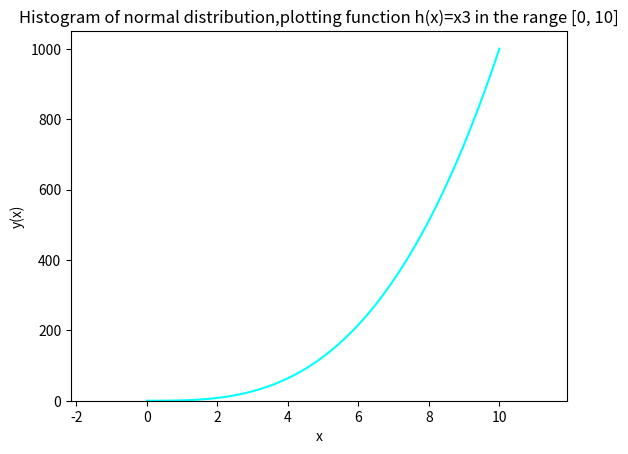

The script that saved this image:
# Weekly Task 8
# Write a program called plottask.py that displays:
# a histogram of a normal distribution of a 1000 values with a mean of 5 and standard deviation of 2, 
# and a plot of the function  h(x)=x3 in the range [0, 10], 
# on the one set of axes.
# Some marks will be given for making the plot look nice (legend etc).
# Author: Ciaran Moran
import numpy as np
import matplotlib.pyplot as plt

# Set the mean and standard deviation
mean = 5
standardDeviation = 2

# Set the 1000 random values using the above
rnd = np.random.normal(mean, standardDeviation, 1000)

# Set the histogram
plt.hist(rnd, bins=20, density=True) 

# This based on code I found via Google on
# https://scriptverse.academy/tutorials/python-matplotlib-plot-function.html
# adjusting that example from x ** 2
# Also used this for changing the colour to cyan
#https://www.earthdatascience.org/courses/scientists-guide-to-plotting-data-in-python/plot-with-matplotlib/introduction-to-matplotlib-plots/customize-plot-colors-labels-matplotlib/
x = np.linspace(0, 10, 100)
y = x ** 3
plt.plot(x, y,color = 'cyan')

# Finally set and show the plot
plt.xlabel('x')
plt.ylabel('y(x)')
plt.title('Histogram of normal distribution,plotting function h(x)=x3 in the range [0, 10]')
plt.show()